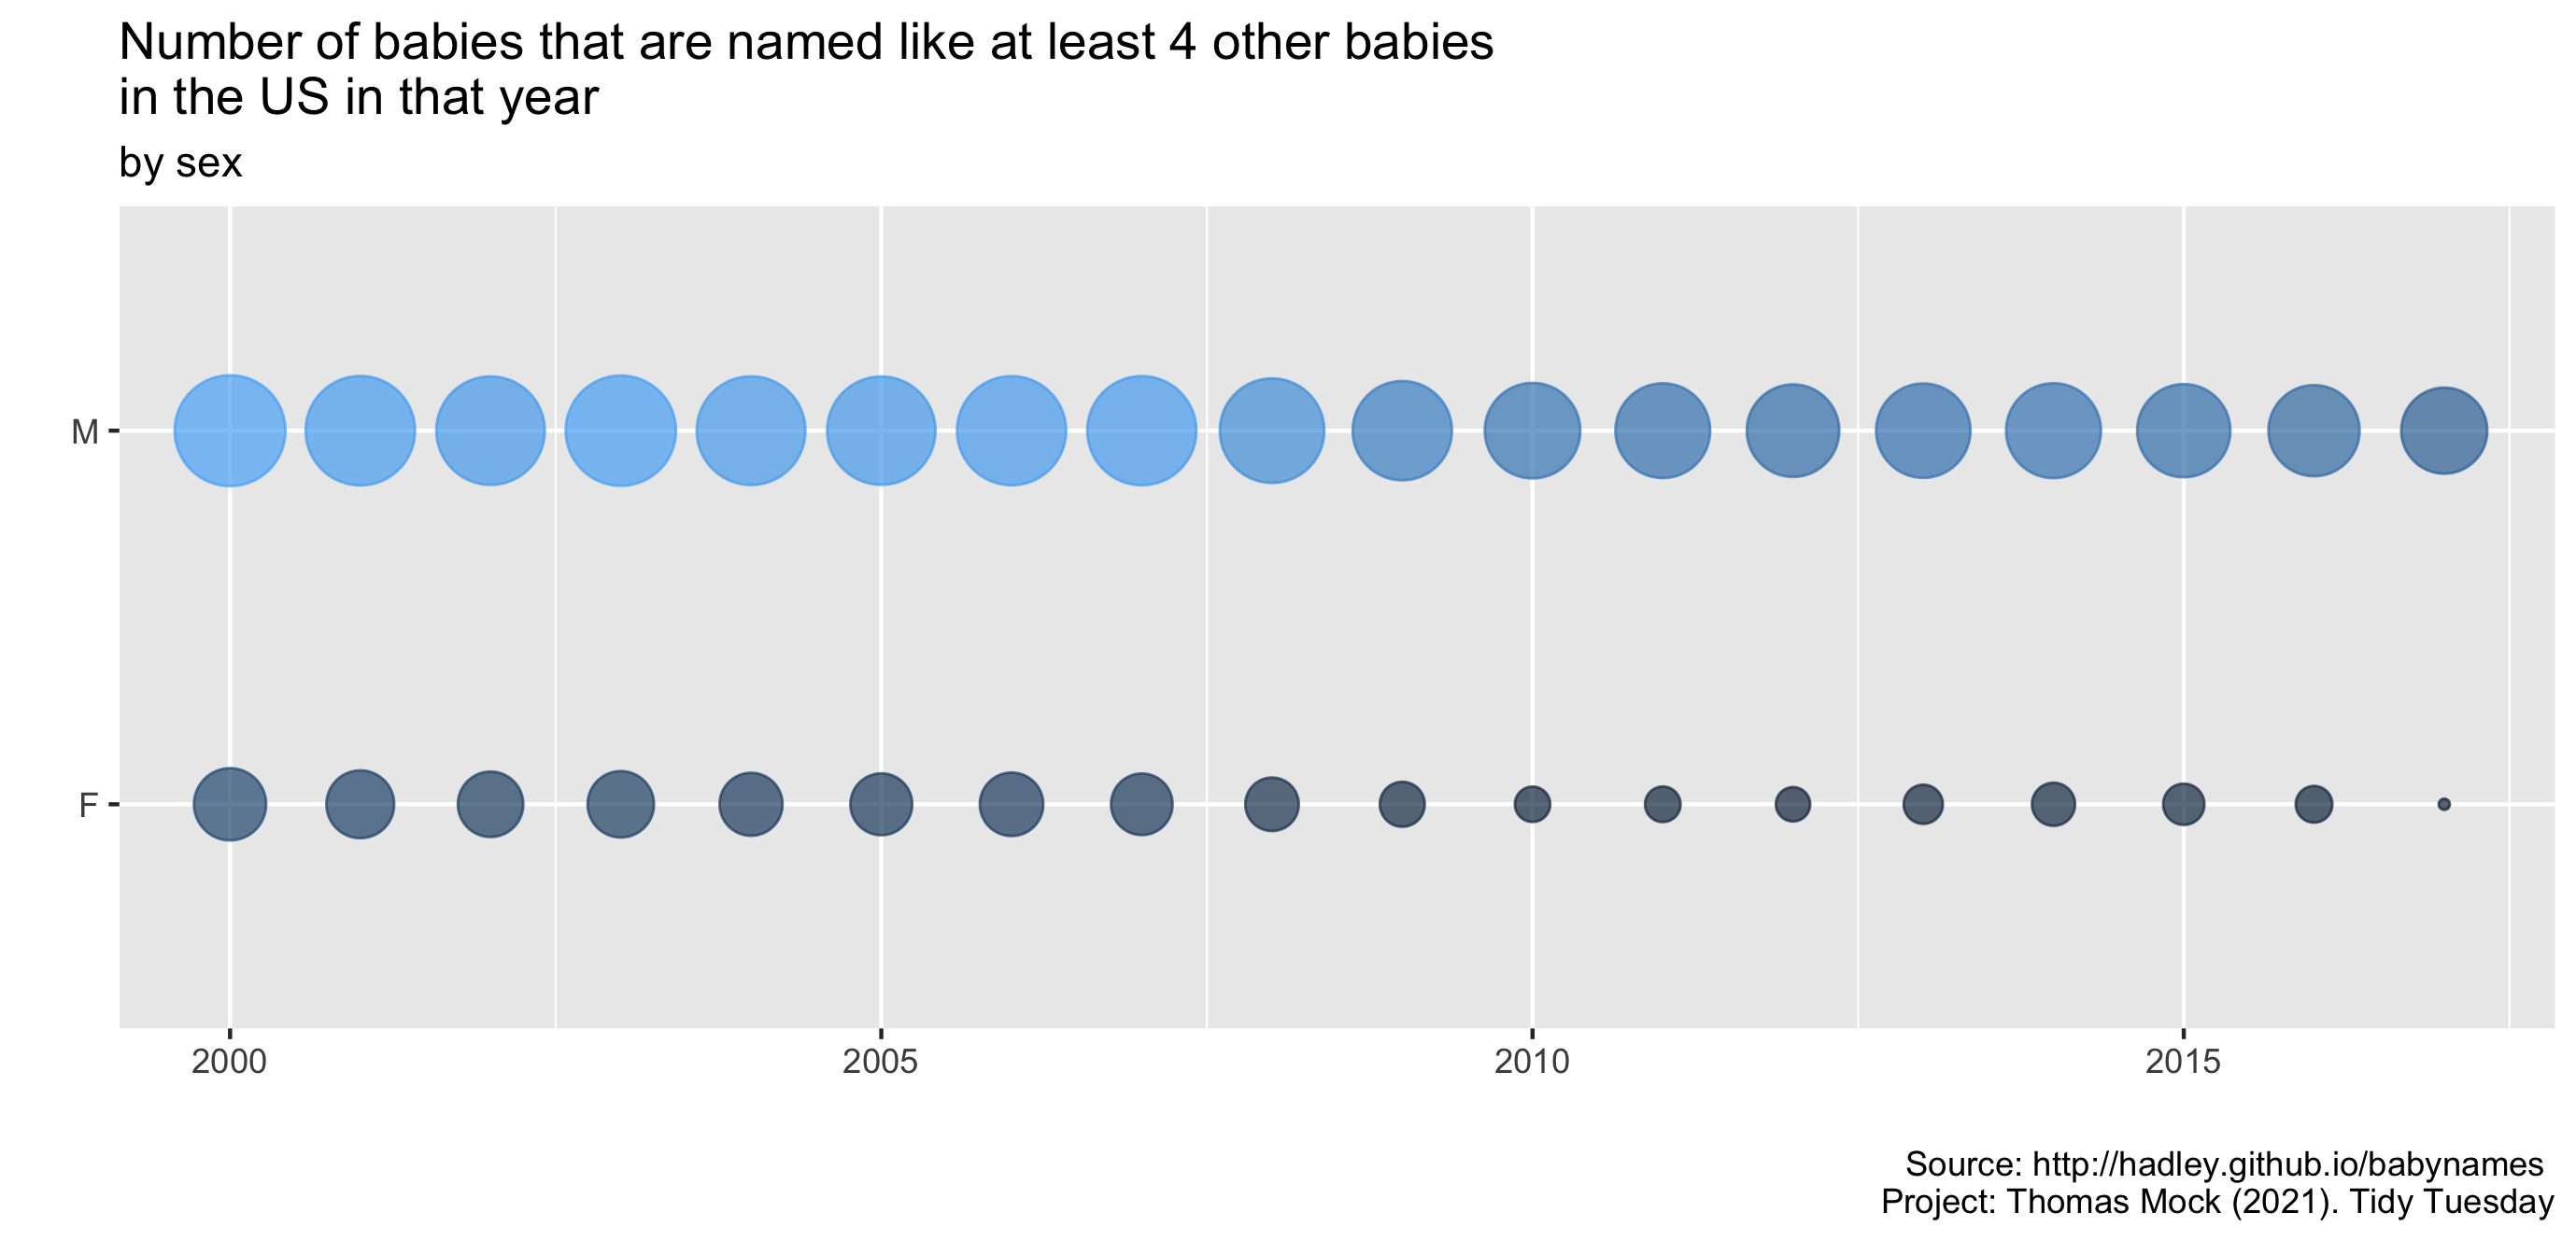

Write the R code that produced this figure.

##################################################### #
### TidyTuesday wk12 (2022) - Baby Names #########
##################################################### #

rm(list=ls()) # clear environment

# set working directory
setwd("~/Documents/GitHub/TidyTuesday/")

# load packages
list.packages <- c("tidyverse","tidytuesdayR", "ggplot2", "dplyr", "devtools")
for(i in list.packages) {
  if(!require(i , character.only = TRUE)) install.packages(i)
  library(i, character.only = TRUE)
}
rm(list.packages, i)

# load tt-data
tuesdata <- tidytuesdayR::tt_load('2022-03-22')
babynames <- tuesdata$babynames
babynames_2000 <- subset(babynames, year >= 2000)

babynames_2000 <- babynames_2000 %>%
  group_by(sex,year) %>% 
  summarize(sum = sum(n))
  

# plot
ggplot(babynames_2000) +
  geom_point(aes(year, sex, size = sum, color = sum), alpha = 0.7) +
  scale_size(range = c(1, 13)) +
  theme(legend.position = "none" 
        ) +
  labs(title = "Number of babies that are named like at least 4 other babies \nin the US in that year",
       subtitle = "by sex",
       caption = "Source: http://hadley.github.io/babynames \nProject: Thomas Mock (2021). Tidy Tuesday",
       x = "",
       y = "")
  


## save png
ggsave("~/Documents/GitHub/TidyTuesday/988_TidyTuesday2022Week12.png")
